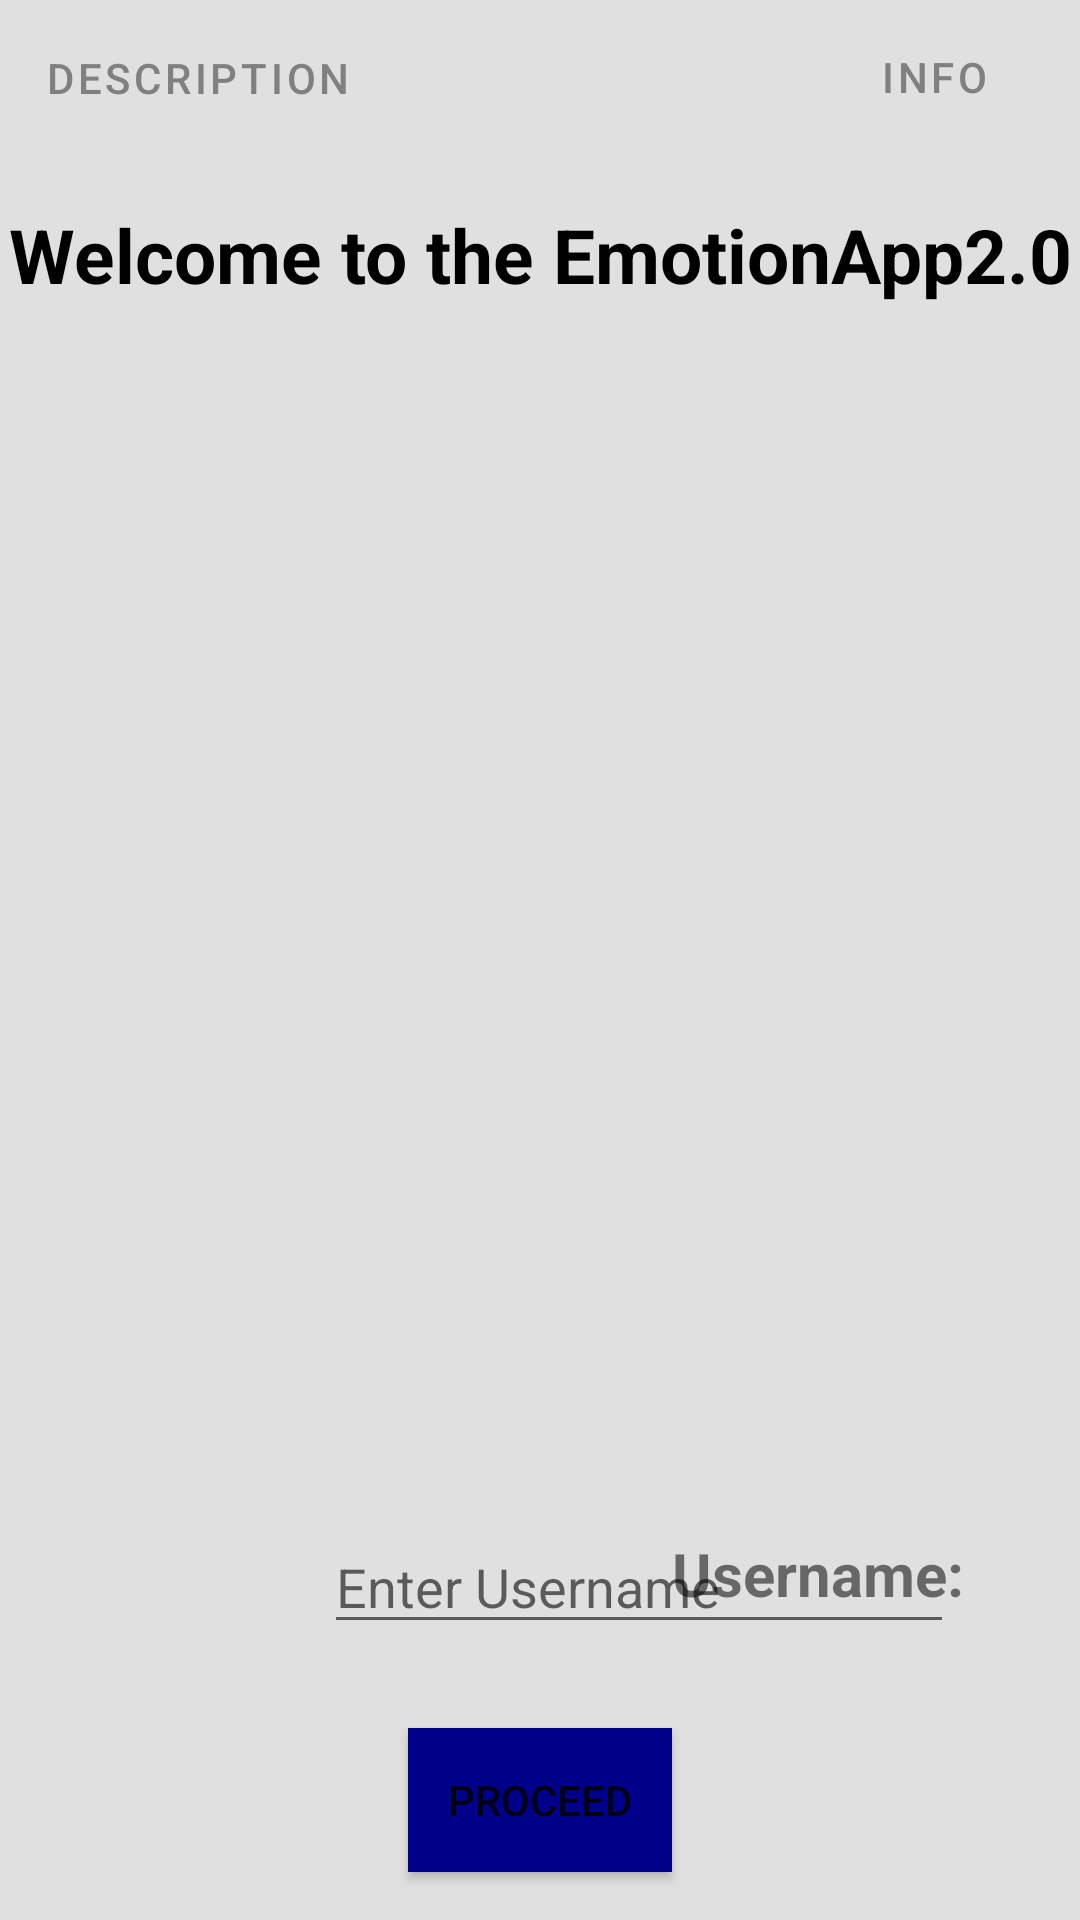

Android layout source for this screen:
<!-- AndroidManifest.xml: application theme Theme.EmotionalApp20 -->
<!-- res/layout/activity_mainpage.xml -->
<?xml version="1.0" encoding="utf-8"?>
<androidx.constraintlayout.widget.ConstraintLayout xmlns:android="http://schemas.android.com/apk/res/android"
    xmlns:app="http://schemas.android.com/apk/res-auto"
    xmlns:tools="http://schemas.android.com/tools"
    android:layout_width="match_parent"
    android:layout_height="match_parent"
    android:background="#e0e0e0"
    tools:context=".MainActivity">

    <Button
        android:id="@+id/btnInformation"
        style="@style/Widget.MaterialComponents.Button.TextButton.Icon"
        android:layout_width="97dp"
        android:layout_height="51dp"
        android:text="Info"
        android:textColor="#808080"
        app:icon="@android:drawable/ic_dialog_info"
        app:iconTint="#40C4FF"
        app:layout_constraintEnd_toEndOf="parent"
        app:layout_constraintTop_toTopOf="parent" />

    <Button
        android:id="@+id/btnDescription"
        style="@style/Widget.MaterialComponents.Button.TextButton.Icon"
        android:layout_width="132dp"
        android:layout_height="52dp"
        android:text="Description"
        android:textColor="#808080"
        app:iconTint="#40C4FF"
        app:layout_constraintStart_toStartOf="parent"
        app:layout_constraintTop_toTopOf="parent" />

    <ImageView
        android:id="@+id/imageView2"
        android:layout_width="193dp"
        android:layout_height="139dp"
        android:layout_marginTop="124dp"
        app:layout_constraintEnd_toEndOf="parent"
        app:layout_constraintHorizontal_bias="0.499"
        app:layout_constraintStart_toStartOf="parent"
        app:layout_constraintTop_toTopOf="parent"
        app:srcCompat="@drawable/smiley" />

    <TextView
        android:id="@+id/textView"
        android:layout_width="wrap_content"
        android:layout_height="wrap_content"
        android:layout_marginTop="68dp"
        android:text="Welcome to the EmotionApp2.0"
        android:textColor="@color/black"
        android:textSize="25sp"
        android:textStyle="bold"
        app:layout_constraintEnd_toEndOf="parent"
        app:layout_constraintStart_toStartOf="parent"
        app:layout_constraintTop_toTopOf="parent" />

    <TextView
        android:layout_width="104dp"
        android:layout_height="37dp"
        android:layout_marginStart="224dp"
        android:layout_marginBottom="92dp"
        android:text="Username: "
        android:textSize="20dp"
        android:textStyle="bold"
        app:layout_constraintBottom_toBottomOf="parent"
        app:layout_constraintStart_toStartOf="parent" />

    <EditText
        android:id="@+id/etUsername"
        android:layout_width="wrap_content"
        android:layout_height="wrap_content"
        android:layout_marginBottom="92dp"
        android:ems="10"
        android:hint="Enter Username"
        android:inputType="textPersonName"
        app:layout_constraintBottom_toBottomOf="parent"
        app:layout_constraintEnd_toEndOf="parent"
        app:layout_constraintHorizontal_bias="0.721"
        app:layout_constraintStart_toStartOf="parent" />

    <Button
        android:id="@+id/btnProceed"
        android:layout_width="wrap_content"
        android:layout_height="wrap_content"
        android:layout_marginBottom="16dp"
        android:background="#00008B"
        android:text="Proceed"
        app:layout_constraintBottom_toBottomOf="parent"
        app:layout_constraintEnd_toEndOf="parent"
        app:layout_constraintStart_toStartOf="parent" />

</androidx.constraintlayout.widget.ConstraintLayout>
<!-- resources referenced by this layout -->
<resources>
  <style name="Theme.EmotionalApp20" parent="Theme.MaterialComponents.DayNight.DarkActionBar">
          
          <item name="colorPrimary">@color/purple_500</item>
          <item name="colorPrimaryVariant">@color/purple_700</item>
          <item name="colorOnPrimary">@color/white</item>
          
          <item name="colorSecondary">@color/teal_200</item>
          <item name="colorSecondaryVariant">@color/teal_700</item>
          <item name="colorOnSecondary">@color/black</item>
          
          <item name="android:statusBarColor" tools:targetApi="l">?attr/colorPrimaryVariant</item>
          
      </style>
  <!-- not gathered from this repository: default colours our renderer supplied (Android Studio template values) -->
  <color name="purple_500">#FF6200EE</color>
  <color name="purple_700">#FF3700B3</color>
  <color name="teal_200">#FF03DAC5</color>
  <color name="teal_700">#FF018786</color>
  <color name="black">#FF000000</color>
  <color name="white">#FFFFFFFF</color>
</resources>
